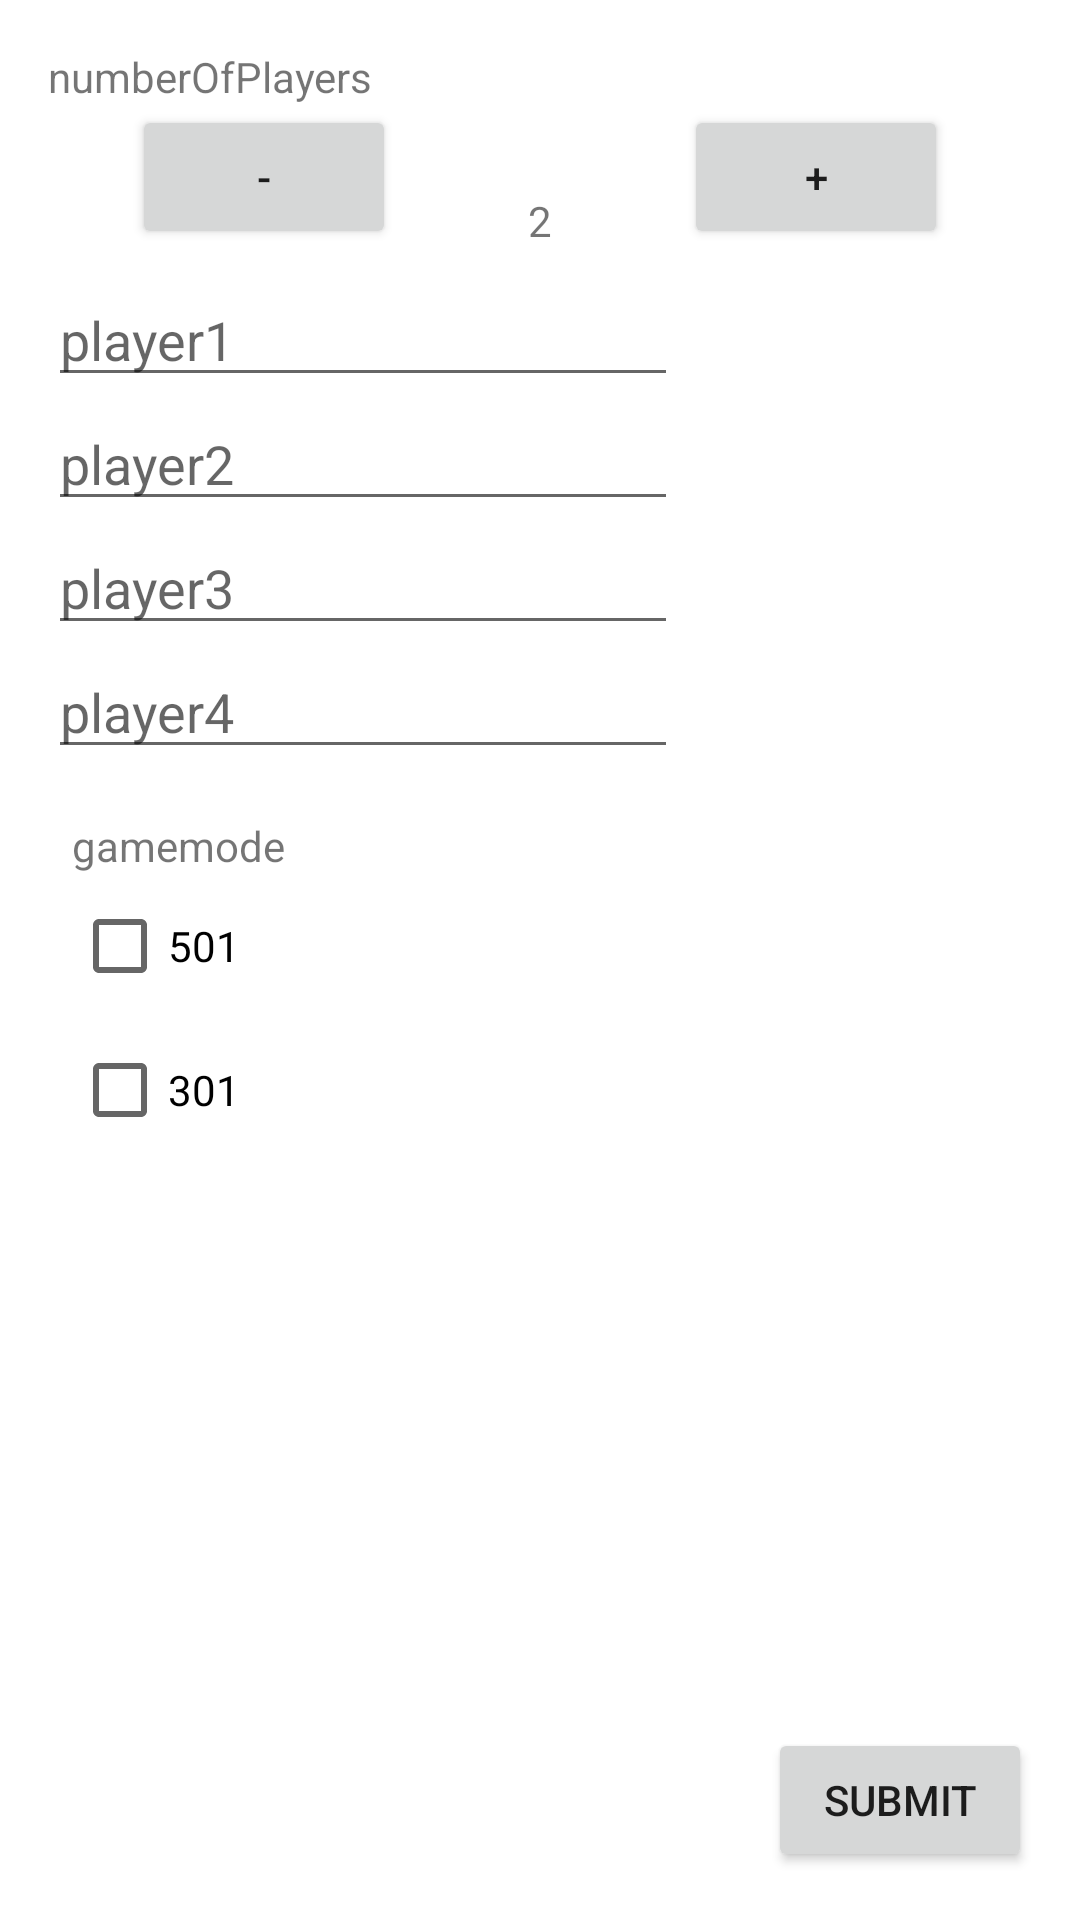

The Android layout XML behind this screen, and the referenced resources:
<!-- AndroidManifest.xml: application theme Theme.DartsApp -->
<!-- res/layout/initializng_game.xml -->
<?xml version="1.0" encoding="utf-8"?>
<androidx.constraintlayout.widget.ConstraintLayout xmlns:android="http://schemas.android.com/apk/res/android"
    xmlns:app="http://schemas.android.com/apk/res-auto"
    xmlns:tools="http://schemas.android.com/tools"
    android:layout_width="match_parent"
    android:layout_height="match_parent"
    tools:context=".Initializing">

    <EditText
        android:id="@+id/txtPlayer4"
        android:layout_width="wrap_content"
        android:layout_height="wrap_content"
        android:ems="10"
        android:hint="@string/player4"
        android:importantForAutofill="no"
        android:inputType="textPersonName"
        app:layout_constraintStart_toStartOf="@+id/txtPlayer3"
        app:layout_constraintTop_toBottomOf="@+id/txtPlayer3" />

    <EditText
        android:id="@+id/txtPlayer3"
        android:layout_width="wrap_content"
        android:layout_height="wrap_content"
        android:ems="10"
        android:hint="@string/player3"
        android:importantForAutofill="no"
        android:inputType="textPersonName"
        app:layout_constraintStart_toStartOf="@+id/txtPlayer1"
        app:layout_constraintTop_toBottomOf="@+id/txtPlayer2" />

    <TextView
        android:id="@+id/txtPlayers"
        android:layout_width="wrap_content"
        android:layout_height="wrap_content"
        android:layout_marginStart="16dp"
        android:layout_marginTop="16dp"
        android:text="@string/numberofplayers"
        app:layout_constraintStart_toStartOf="parent"
        app:layout_constraintTop_toTopOf="parent" />

    <Button
        android:id="@+id/btnMinus"
        android:layout_width="wrap_content"
        android:layout_height="wrap_content"
        android:onClick="onBtnMinus_Clicked"
        android:text="@string/minus"
        app:layout_constraintEnd_toStartOf="@+id/numbersOfPlayers"
        app:layout_constraintHorizontal_bias="0.5"
        app:layout_constraintStart_toStartOf="parent"
        app:layout_constraintTop_toBottomOf="@+id/txtPlayers" />

    <TextView
        android:id="@+id/numbersOfPlayers"
        android:layout_width="wrap_content"
        android:layout_height="wrap_content"
        android:text="@string/_2"
        app:layout_constraintBottom_toBottomOf="@+id/btnMinus"
        app:layout_constraintEnd_toStartOf="@+id/btnPlus"
        app:layout_constraintHorizontal_bias="0.5"
        app:layout_constraintStart_toEndOf="@+id/btnMinus" />

    <Button
        android:id="@+id/btnPlus"
        android:layout_width="wrap_content"
        android:layout_height="wrap_content"
        android:onClick="onBtnPlus_Clicked"
        android:text="@string/plus"
        app:layout_constraintEnd_toEndOf="parent"
        app:layout_constraintHorizontal_bias="0.5"
        app:layout_constraintStart_toEndOf="@+id/numbersOfPlayers"
        app:layout_constraintTop_toTopOf="@+id/btnMinus" />

    <TextView
        android:id="@+id/txtGamemode"
        android:layout_width="wrap_content"
        android:layout_height="wrap_content"
        android:layout_marginStart="24dp"
        android:layout_marginTop="16dp"
        android:text="@string/gamemode"
        app:layout_constraintStart_toStartOf="parent"
        app:layout_constraintTop_toBottomOf="@+id/txtPlayer4" />

    <CheckBox
        android:id="@+id/gameMode_501"
        android:layout_width="wrap_content"
        android:layout_height="wrap_content"
        android:checked="false"
        android:onClick="enableOneGameMode"
        android:text="@string/_501"
        app:layout_constraintStart_toStartOf="@+id/txtGamemode"
        app:layout_constraintTop_toBottomOf="@+id/txtGamemode" />

    <CheckBox
        android:id="@+id/gameMode_301"
        android:layout_width="wrap_content"
        android:layout_height="wrap_content"
        android:onClick="enableOneGameMode"
        android:text="@string/_301"
        app:layout_constraintStart_toStartOf="@+id/gameMode_501"
        app:layout_constraintTop_toBottomOf="@+id/gameMode_501" />

    <Button
        android:id="@+id/btnSubmit"
        android:layout_width="wrap_content"
        android:layout_height="wrap_content"
        android:layout_marginEnd="16dp"
        android:layout_marginBottom="16dp"
        android:onClick="onBtnSubmit_Clicked"
        android:text="@string/submit"
        app:layout_constraintBottom_toBottomOf="parent"
        app:layout_constraintEnd_toEndOf="parent" />

    <EditText
        android:id="@+id/txtPlayer1"
        android:layout_width="wrap_content"
        android:layout_height="wrap_content"
        android:layout_marginTop="8dp"
        android:ems="10"
        android:hint="@string/player1"
        android:importantForAutofill="no"
        android:inputType="textPersonName"
        app:layout_constraintStart_toStartOf="@+id/txtPlayers"
        app:layout_constraintTop_toBottomOf="@+id/btnMinus" />

    <EditText
        android:id="@+id/txtPlayer2"
        android:layout_width="wrap_content"
        android:layout_height="wrap_content"
        android:ems="10"
        android:hint="@string/player2"
        android:importantForAutofill="no"
        android:inputType="textPersonName"
        app:layout_constraintStart_toStartOf="@+id/txtPlayers"
        app:layout_constraintTop_toBottomOf="@+id/txtPlayer1" />

</androidx.constraintlayout.widget.ConstraintLayout>
<!-- resources referenced by this layout -->
<resources>
  <string name="_2">2</string>
  <string name="_301">301</string>
  <string name="_501">501</string>
  <string name="gamemode">gamemode</string>
  <string name="minus">-</string>
  <string name="numberofplayers">numberOfPlayers</string>
  <string name="player1">player1</string>
  <string name="player2">player2</string>
  <string name="player3">player3</string>
  <string name="player4">player4</string>
  <string name="plus">+</string>
  <string name="submit">submit</string>
  <style name="Theme.DartsApp" parent="Theme.MaterialComponents.DayNight.DarkActionBar">
          
          <item name="colorPrimary">@color/purple_500</item>
          <item name="colorPrimaryVariant">@color/purple_700</item>
          <item name="colorOnPrimary">@color/white</item>
          
          <item name="colorSecondary">@color/teal_200</item>
          <item name="colorSecondaryVariant">@color/teal_700</item>
          <item name="colorOnSecondary">@color/black</item>
          
          <item name="android:statusBarColor" tools:targetApi="l">?attr/colorPrimaryVariant</item>
          
      </style>
  <!-- not gathered from this repository: default colours our renderer supplied (Android Studio template values) -->
  <color name="purple_500">#FF6200EE</color>
  <color name="purple_700">#FF3700B3</color>
  <color name="teal_200">#FF03DAC5</color>
  <color name="teal_700">#FF018786</color>
  <color name="black">#FF000000</color>
  <color name="white">#FFFFFFFF</color>
</resources>
